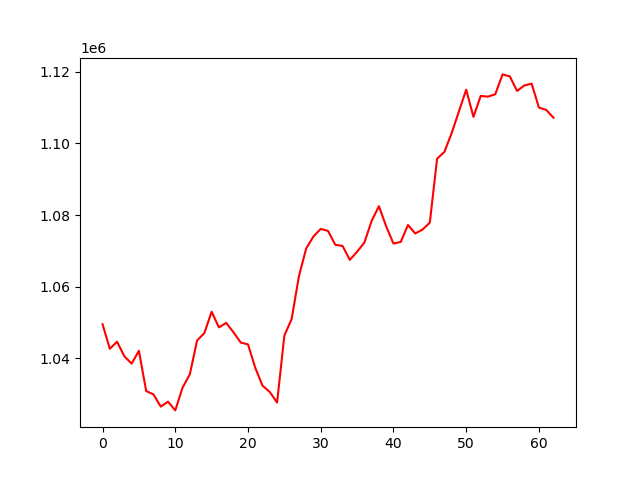

The data file committed next to this chart (first rows):
, 0
0, 1049540
1, 1042698
2, 1044649
3, 1040573
4, 1038550
5, 1042128
6, 1030885
7, 1029962
8, 1026549
9, 1027927
10, 1025490
11, 1031844
12, 1035543
13, 1045012
14, 1047053
15, 1053029
16, 1048670
17, 1049912
18, 1047302
19, 1044431
20, 1043909
21, 1037356
22, 1032400
23, 1030621
24, 1027680
25, 1046372
26, 1050983
27, 1062906
28, 1070682
29, 1074027
30, 1076145
31, 1075590
32, 1071721
33, 1071391
34, 1067501
35, 1069770
36, 1072331
37, 1078366
38, 1082483
39, 1076851
40, 1072056
41, 1072510
42, 1077234
43, 1074867
44, 1075963
45, 1077900
46, 1095743
47, 1097619
48, 1102867
49, 1108913
50, 1115002
51, 1107404
52, 1113255
53, 1113056
54, 1113725
55, 1119265
56, 1118712
57, 1114646
58, 1116186
59, 1116675
... 3 more rows
